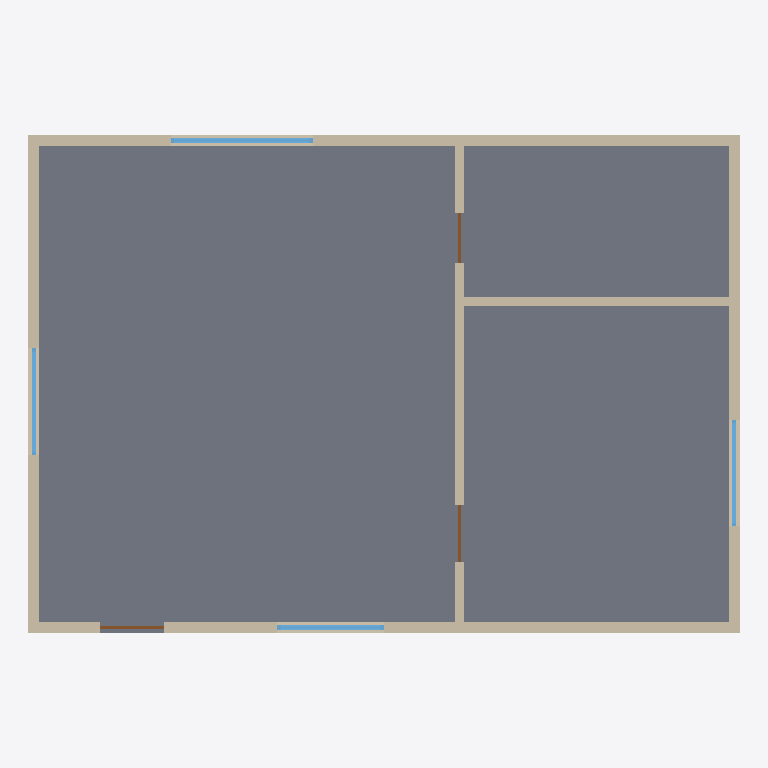
Plan cut of the same IFC building model at storey 'Térreo' (level 0.00 m, cut at 1.40 m), seen from above with north up, elements coloured by IFC class: 6 walls (beige), 4 windows (light blue), 3 doors (brown), 1 slab (grey). Cut surfaces are drawn darker.
Extent 10.0 m × 7.0 m × 3.0 m (x, y, z). Storeys (1): Térreo at 0.00 m. Elements (16): 6 IfcWall, 5 IfcWindow, 3 IfcDoor, 2 IfcSlab.

HEADER;
FILE_DESCRIPTION(('ViewDefinition [ReferenceView_V1.2]'),'2;1');
FILE_NAME('residencia_exemplo.ifc','2026-11-16T00:00:00',('ifc-energy'),('ifc-energy'),'IfcOpenShell','ifc-energy gerar_residencia_ifc','Nenhuma');
FILE_SCHEMA(('IFC4'));
ENDSEC;
DATA;
#33=IFCPROJECT('1SQi05OsrJShv8c3TSBez_',$,'Residência de exemplo ifc-energy','Modelo didático sintético para testar o ifc-energy. Não comprova atendimento a normas.',$,$,$,(#31),#25);
#39=IFCSITE('1QE7XWzZHJ7QUdOzQJqitA',$,'Terreno',$,$,#38,$,$,.ELEMENT.,(-23,-32,-51,0),(-46,-38,-10,0),760.0,$,$);
#45=IFCBUILDING('31AB3aLrfTBeK0shPp8qYG',$,'Residência térrea',$,$,#44,$,$,.ELEMENT.,$,$,$);
#51=IFCBUILDINGSTOREY('16G8n62ILJP9zQC8uqLiSV',$,'Térreo',$,$,#50,$,$,.ELEMENT.,0.0);
#908=IFCSLAB('1_p2nQjZ5UpOJIZhifSnE2',$,'Piso térreo',$,$,#892,#907,'PISO',.BASESLAB.);
#361=IFCWALL('2h8nI6mB9QexGaFosubl0x',$,'Parede externa norte',$,$,#348,#360,'PE-N',.SOLIDWALL.);
#75=IFCWALL('2pI$ffWzbLfAi1XirhtfxF',$,'Parede externa sul',$,$,#59,#74,'PE-S',.SOLIDWALL.);
#245=IFCWALL('1$bzMErJ5Nbg0DgiiT3qKx',$,'Parede externa leste',$,$,#232,#244,'PE-L',.SOLIDWALL.);
#562=IFCWALL('1Ccr9izyPVkeDqWbK8_T3W',$,'Parede externa oeste',$,$,#549,#561,'PE-O',.SOLIDWALL.);
#681=IFCWALL('0uiEKYUJTGIRvZPm4FkSnR',$,'Parede interna sala / quarto e banheiro',$,$,#665,#680,'PI-1',.SOLIDWALL.);
#802=IFCWALL('2gTZsfzt1GrvOukXfbuscp',$,'Parede interna quarto / banheiro',$,$,#789,#801,'PI-2',.SOLIDWALL.);
#450=IFCWINDOW('1X$pOlEMbSB9UHwLxd6XeW',$,'Janela da sala (norte)',$,$,#447,#449,'J1',1.2,2.0,.WINDOW.,.SINGLE_PANEL.,$);
#218=IFCWINDOW('0yPaCqE6jL0BmWS90erBJM',$,'Janela da sala (sul)',$,$,#215,#217,'J5',1.2,1.5,.WINDOW.,.SINGLE_PANEL.,$);
#651=IFCWINDOW('3TfK_sJ5DGs8k0aY8v8vDd',$,'Janela da sala (oeste)',$,$,#648,#650,'J2',1.2,1.5,.WINDOW.,.SINGLE_PANEL.,$);
#334=IFCWINDOW('1a_dGFZ8fQmxzb7AmI3y2X',$,'Janela do quarto (leste)',$,$,#331,#333,'J3',1.2,1.5,.WINDOW.,.SINGLE_PANEL.,$);
#127=IFCDOOR('0eV9oBLD9MtviYHQUjiM4M',$,'Porta de entrada',$,$,#124,#126,'P0',2.1,0.8999999999999999,.DOOR.,.SINGLE_SWING_LEFT.,$);
#730=IFCDOOR('0xZJ2NZuzO_x9mfNqEszaF',$,'Porta do quarto',$,$,#727,#729,'P1',2.1,0.8,.DOOR.,.SINGLE_SWING_LEFT.,$);
#775=IFCDOOR('1TgXJObAnTd8agfAyLPYDg',$,'Porta do banheiro',$,$,#772,#774,'P2',2.1,0.7000000000000002,.DOOR.,.SINGLE_SWING_LEFT.,$);
ENDSEC;
